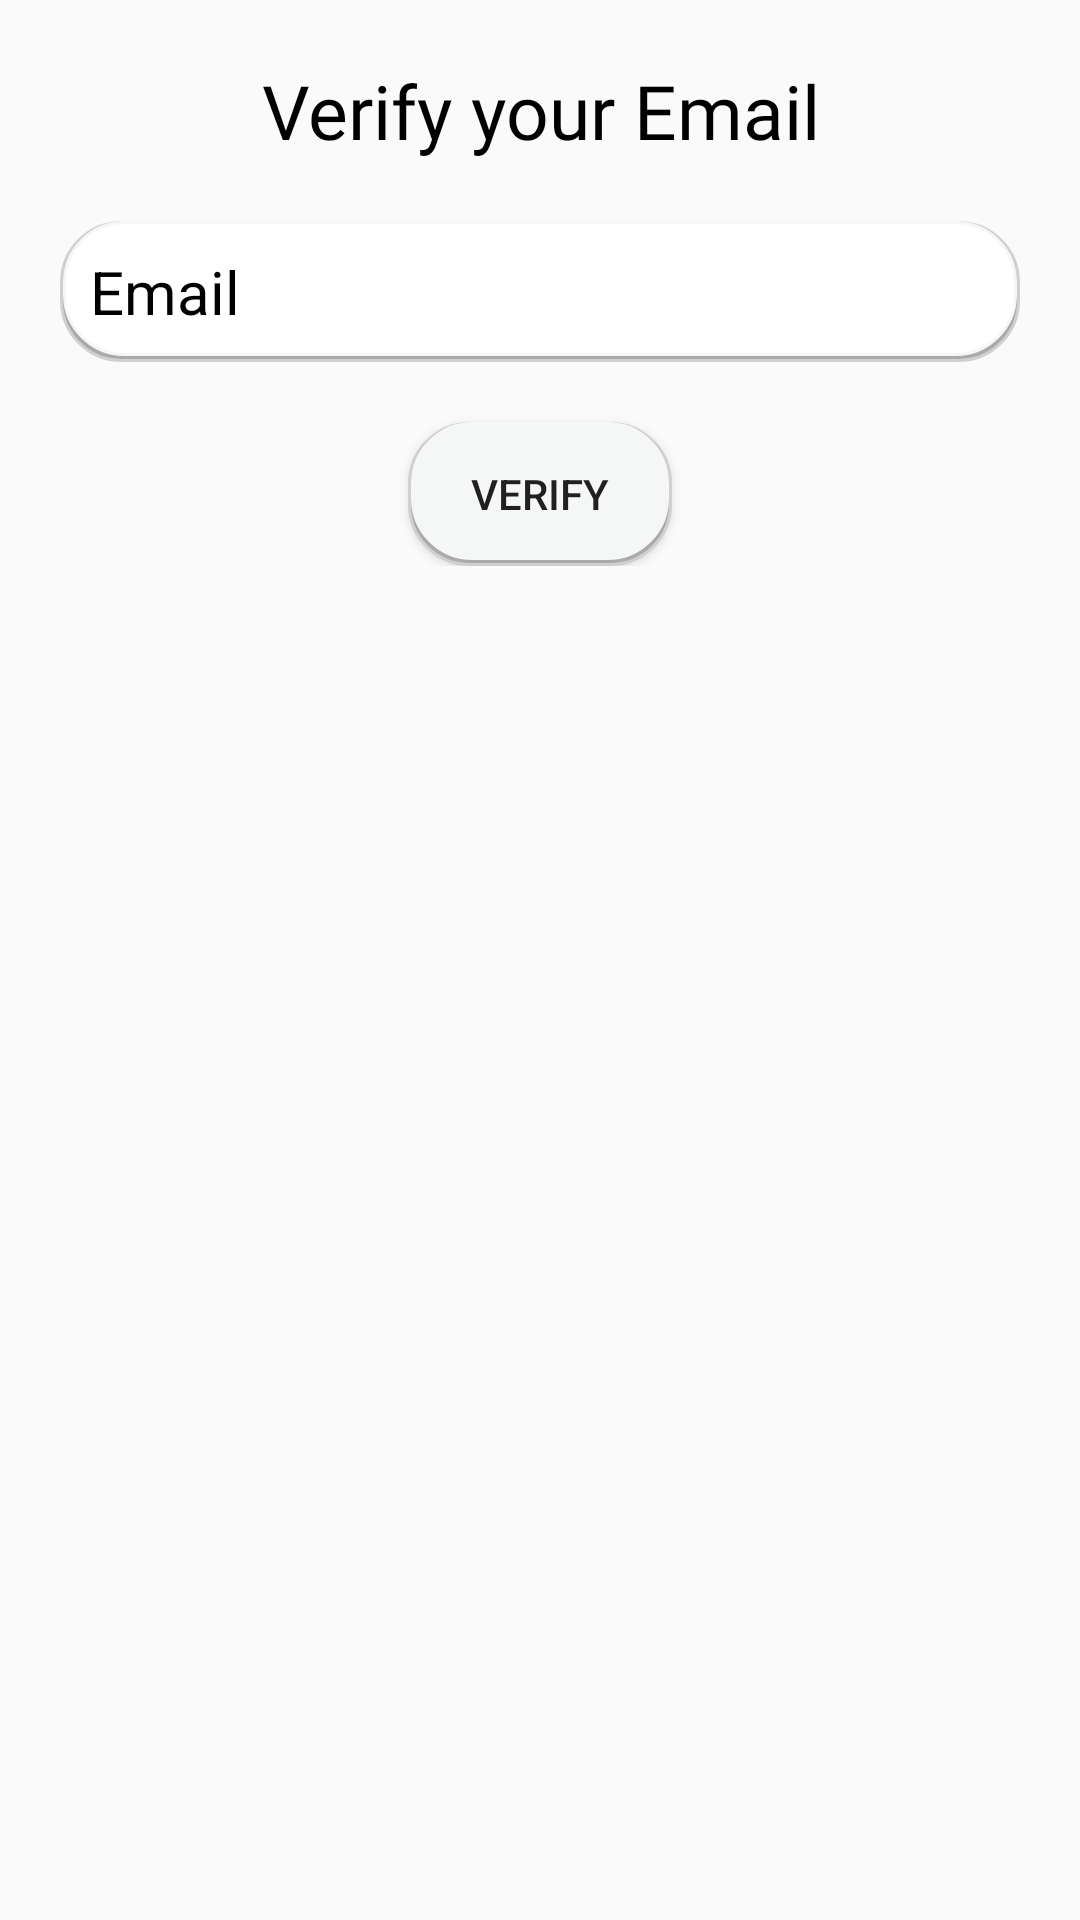

Produce the Android XML layout that renders to this screen, including the resource entries it uses.
<!-- AndroidManifest.xml: application theme Theme.AppCompat.Light.NoActionBar -->
<!-- res/layout/activity_verification.xml -->
<?xml version="1.0" encoding="utf-8"?>
<LinearLayout xmlns:android="http://schemas.android.com/apk/res/android"
    xmlns:app="http://schemas.android.com/apk/res-auto"
    xmlns:tools="http://schemas.android.com/tools"
    android:layout_width="match_parent"
    android:layout_height="match_parent"
    android:orientation="vertical"
    tools:context=".Activities.VerificationActivity">

    <TextView
        android:layout_width="match_parent"
        android:layout_height="wrap_content"
        android:layout_marginTop="20dp"
        android:text="Verify your Email"
        android:textStyle="normal"
        android:gravity="center"
        android:textSize="25sp"
        android:textColor="@color/text_black"
        android:fontFamily="@font/helveticaneue_regular" />


    <LinearLayout
        android:layout_width="match_parent"
        android:layout_height="wrap_content"
        android:orientation="vertical"
        android:gravity="center">
        <TextView
            android:id="@+id/Email"
            android:layout_width="match_parent"
            android:layout_height="wrap_content"
            android:hint="Email"
            android:background="@drawable/round_rectangle"
            android:padding="10dp"
            android:textSize="20sp"
            android:textColorHint="@color/text_black"
            android:textColor="@color/text_black"
            android:layout_margin="20dp"/>

        <Button
            android:id="@+id/vreify"
            android:layout_width="wrap_content"
            android:layout_height="wrap_content"
            android:background="@drawable/button"
            android:elevation="4dp"
            android:text="Verify"/>

    </LinearLayout>



</LinearLayout>
<!-- resources referenced by this layout -->
<resources>
  <color name="text_black">#000000</color>
  <!-- drawable button (drawable) -->
  <?xml version="1.0" encoding="utf-8"?>
  <layer-list xmlns:android="http://schemas.android.com/apk/res/android">
      <item >
          <shape
              android:shape="rectangle">
              <solid android:color="@android:color/darker_gray" />
              <stroke
                  android:width="1dp"
                  android:color="@color/gray"/>
              <corners
                  android:topLeftRadius="20dp"
                  android:bottomLeftRadius="20dp"
                  android:topRightRadius="20dp"
                  android:bottomRightRadius="20dp"/>
          </shape>
      </item>
      <item android:right="1dp" android:left="1dp" android:bottom="2dp">
          <shape
              android:shape="rectangle">
              <solid android:color="@color/text_white" />
              <stroke
                  android:width="1dp"
                  android:color="@color/text_white"/>
              <corners
                  android:topLeftRadius="20dp"
                  android:bottomLeftRadius="20dp"
                  android:topRightRadius="20dp"
                  android:bottomRightRadius="20dp"/>
          </shape>
      </item>
  </layer-list>
  <!-- drawable round_rectangle (drawable) -->
  <?xml version="1.0" encoding="utf-8"?>
  <layer-list xmlns:android="http://schemas.android.com/apk/res/android">
      <item >
          <shape
              android:shape="rectangle">
              <solid android:color="@android:color/darker_gray" />
              <stroke
                  android:width="1dp"
                  android:color="@color/gray"/>
              <corners
                  android:topLeftRadius="20dp"
                  android:bottomLeftRadius="20dp"
                  android:topRightRadius="20dp"
                  android:bottomRightRadius="20dp"/>
          </shape>
      </item>
      <item android:right="1dp" android:left="1dp" android:bottom="2dp">
          <shape
              android:shape="rectangle">
              <solid android:color="@android:color/white" />
              <stroke
                  android:width="1dp"
                  android:color="@color/text_white"/>
              <corners
                  android:topLeftRadius="20dp"
                  android:bottomLeftRadius="20dp"
                  android:topRightRadius="20dp"
                  android:bottomRightRadius="20dp"/>
          </shape>
      </item>
  </layer-list>
  <color name="gray">#D1D0CE</color>
  <color name="text_white">#f5f7f7</color>
</resources>
